Dataset: dataset (GitHub, armadi04/waste-wise-ml). Classes: organic, paper, plastic.

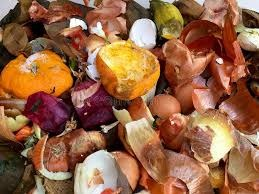
Label: organic

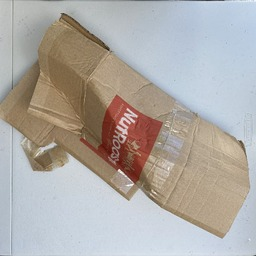
Label: paper

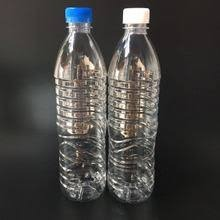
Label: plastic

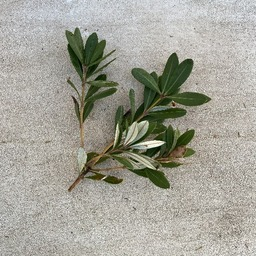
Label: organic

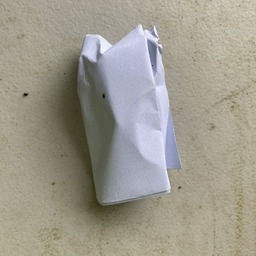
Label: paper

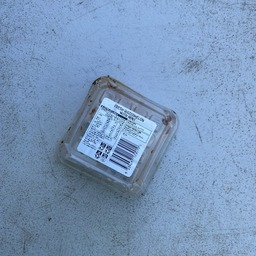
Label: plastic
